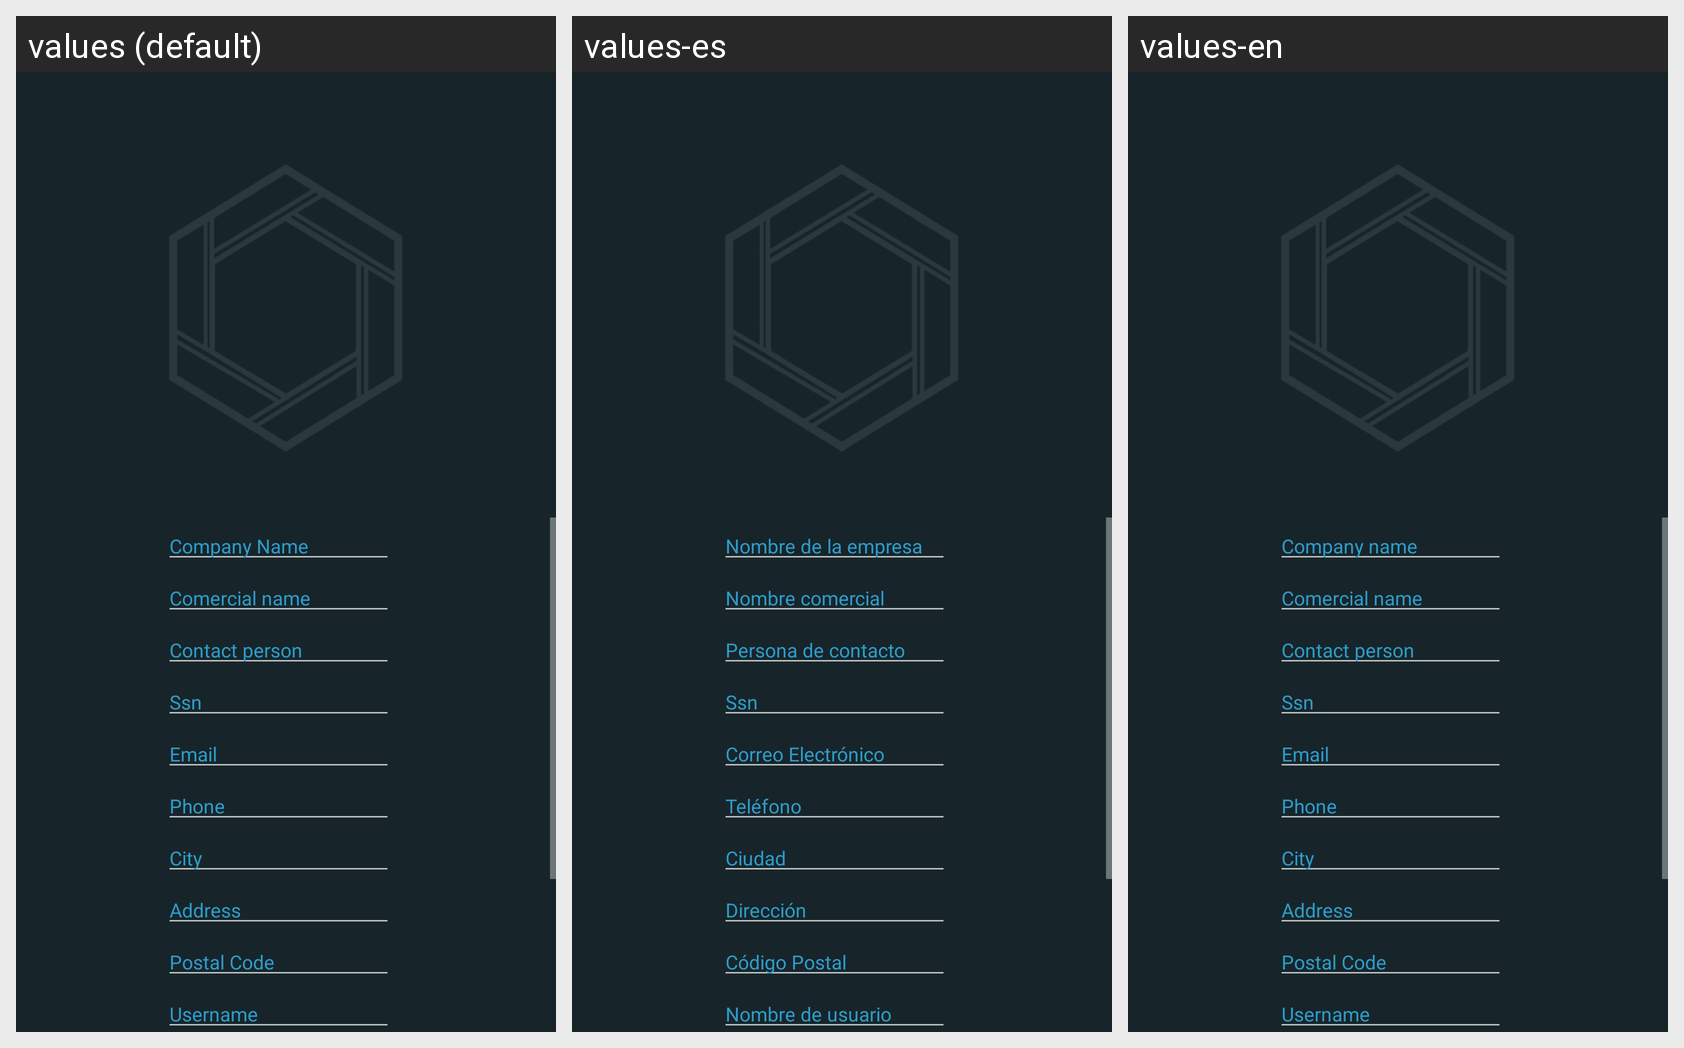

This grid shows one Android layout under several languages. Give, for every string resource on the screen, its name, the default text and each shown locale's text.
Android screen res/layout/activity_company_register.xml rendered under 3 locales, left to right: values (default), values-es, values-en. Device: Nexus 5 (rendered at 1080×1920; each locale shown at half size, 540×960, under a caption strip naming it); theme AppTheme.
Strings drawn on this screen, with the default value and each locale's value (text and hints the layout hard-codes, and strings that could not be matched under every locale, appear in the picture but are not listed):

company_name
  values: Company Name
  values-es: Nombre de la empresa
  values-en: Company name

comercial_name
  values: Comercial name
  values-es: Nombre comercial
  values-en: Comercial name

contact_person
  values: Contact person
  values-es: Persona de contacto
  values-en: Contact person

ssn
  values: Ssn
  values-es: Ssn
  values-en: Ssn

user_Email
  values: Email
  values-es: Correo Electrónico
  values-en: Email

user_Phone
  values: Phone
  values-es: Teléfono
  values-en: Phone

user_City
  values: City
  values-es: Ciudad
  values-en: City

user_Address
  values: Address
  values-es: Dirección
  values-en: Address

user_Postal_Code
  values: Postal Code
  values-es: Código Postal
  values-en: Postal Code

username
  values: Username
  values-es: Nombre de usuario
  values-en: Username
